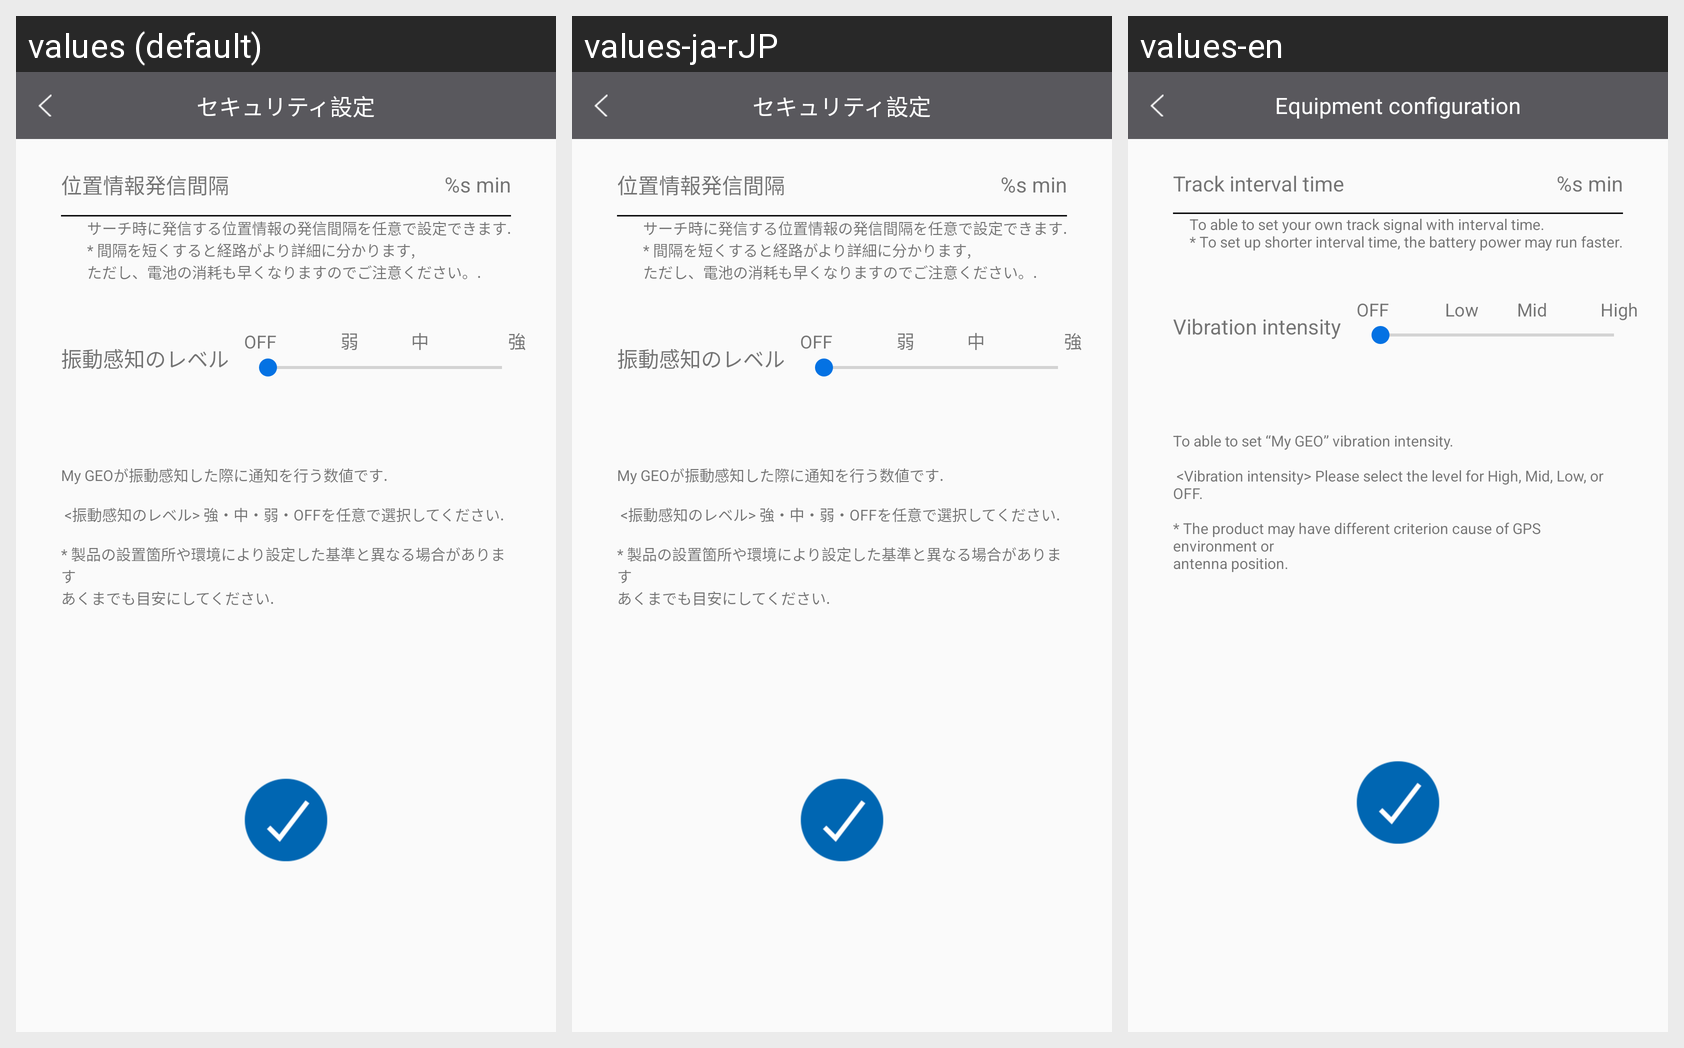

The Android screen above is rendered under several locales of the same app. Produce the string resources it draws, with the default and per-locale values.
Android screen res/layout/activity_equipment.xml rendered under 3 locales, left to right: values (default), values-ja-rJP, values-en. Device: Nexus 5 (rendered at 1080×1920; each locale shown at half size, 540×960, under a caption strip naming it); theme AppTheme.
Strings drawn on this screen, with the default value and each locale's value (text and hints the layout hard-codes, and strings that could not be matched under every locale, appear in the picture but are not listed):

me_equipment
  values: セキュリティ設定
  values-ja-rJP: セキュリティ設定
  values-en: Equipment configuration

equipment_time
  values: 位置情報発信間隔
  values-ja-rJP: 位置情報発信間隔
  values-en: Track interval time

equipment_time2
  values: %s min
  values-ja-rJP: %s min
  values-en: %s min

equipment_msg
  values: サーチ時に発信する位置情報の発信間隔を任意で設定できます.
      * 間隔を短くすると経路がより詳細に分かります,
      ただし、電池の消耗も早くなりますのでご注意ください。.
  values-ja-rJP: サーチ時に発信する位置情報の発信間隔を任意で設定できます.
      * 間隔を短くすると経路がより詳細に分かります,
      ただし、電池の消耗も早くなりますのでご注意ください。.
  values-en: To able to set your own track signal with interval time.
      * To set up shorter interval time, the battery power may run faster.

equipment_intensity
  values: 振動感知のレベル
  values-ja-rJP: 振動感知のレベル
  values-en: Vibration intensity

equipment_off
  values: OFF
  values-ja-rJP: OFF
  values-en: OFF

equipment_low
  values: 弱
  values-ja-rJP: 弱
  values-en: Low

equipment_mid
  values: 中
  values-ja-rJP: 中
  values-en: Mid

equipment_high
  values: 強
  values-ja-rJP: 強
  values-en: High

equipment_msg2
  values: My GEOが振動感知した際に通知を行う数値です.
      
       <振動感知のレベル> 強・中・弱・OFFを任意で選択してください.
      
      * 製品の設置箇所や環境により設定した基準と異なる場合があります
      あくまでも目安にしてください.
  values-ja-rJP: My GEOが振動感知した際に通知を行う数値です.
      
       <振動感知のレベル> 強・中・弱・OFFを任意で選択してください.
      
      * 製品の設置箇所や環境により設定した基準と異なる場合があります
      あくまでも目安にしてください.
  values-en: To able to set “My GEO” vibration intensity.
      
       <Vibration intensity> Please select the level for High, Mid, Low, or OFF.
      
      * The product may have different criterion cause of GPS environment or
      antenna position.
